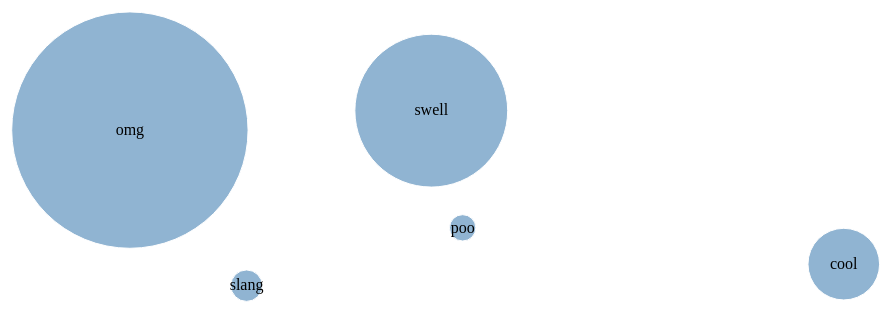
D3 v2 page, settled after 480 driven frames (8 s of simulated time); the page loaded 1 data file(s).



// Coded by Patrick.Brockmann@lsce.ipsl.fr

$(document).ready(function() {

$("#slider").slider({
	value:2004,
	min: 2004,
	max: 2016,
	step: 1,
	slide: function( event, ui ) {
		$("#year").val(ui.value);
		redraw(ui.value.toString());
	}
});
$("#year").val($("#slider").slider("value") );

var w = 1200;
var h = 500;

var xy = d3.geo.equirectangular()
          .scale(1000);

var path = d3.geo.path()
    .projection(xy);

var svg = d3.select("#graph").insert("svg:svg")
	.attr("width", w)
        .attr("height", h);


var circles = svg.append("svg:g")
    .attr("id", "circles");

var labels = svg.append("svg:g")
    .attr("id", "labels");


var scalefactor=1./50. ;

d3.csv("word_data.csv", function(csv) {
  circles.selectAll("circle")
      .data(csv)
    .enter()
    .append("svg:circle")
      .attr("cx", function(d, i) { return xy([+d["longitude"],+d["latitude"]])[0]; })
      .attr("cy", function(d, i) { return xy([+d["longitude"],+d["latitude"]])[1]; })
      .attr("r",  function(d) { return (+d["2004"])*scalefactor; })
      .attr("title",  function(d) { return d["word"]+": "+Math.round(d["2004"]); })
            .on("mouseover", function(d) {
                d3.select(this).style("fill","#FC0");})
            .on("mouseout", function(d) {
                d3.select(this).style("fill","steelblue");});

  labels.selectAll("labels")
      .data(csv)
    .enter()
    .append("svg:text")
        .attr("x", function(d, i) { return xy([+d["longitude"],+d["latitude"]])[0]; })
        .attr("y", function(d, i) { return xy([+d["longitude"],+d["latitude"]])[1]; })
        .attr("dy", "0.3em")
        .attr("text-anchor", "middle")
       .text(function(d) { return d["word"]; });

});

function redraw(year) {
      circles.selectAll("circle")
	  .transition()
          .duration(1000).ease("linear")
          .attr("r",  function(d) { return (+d[year])*scalefactor; })
          .attr("title",  function(d) { return d["word"]+": "+Math.round(d[year]); });

      labels.selectAll("text")
          .text(function(d) { return d["word"]; });
}

});



### data: word_data.csv
word, latitude, longitude, 2004, 2005, 2006, 2007, 2008, 2009, 2010, 2011, 2012, 2013, 2014, 2015, 2016
omg, 41, -103, 5909, 5895, 6063, 6230, 6279, 6385, 6589, 6527, 6586, 6629, 6748, 6835, 6733
cool, -7.25, 154, 1791, 1837, 1910, 1951, 1864, 1945, 2025, 2007, 2061, 2086, 2124, 2105, 2110
swell, 48, 5.5, 3820, 3904, 4030, 3977, 3994, 3933, 3980, 4045, 4022, 4129, 4145, 4138, 4135
poo, 5.82, 16.8, 657.9, 691, 701.9, 716.1, 723.5, 754.8, 759.4, 767.5, 776.6, 840, 895.7, 919.2, 933.8
slang, -15, -61, 786.1, 811.8, 841, 842.1, 908.6, 934.6, 982, 1019, 1077, 1111, 1174, 1235, 1287